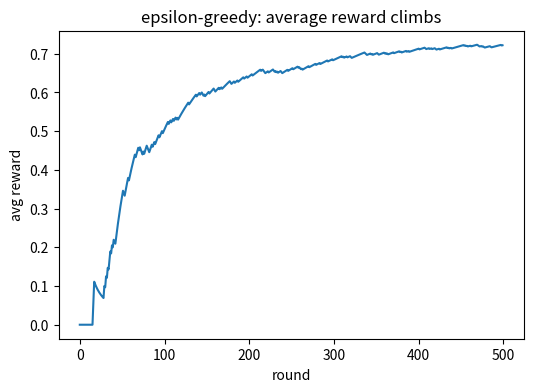

This figure's Python source:
import numpy as np
import matplotlib.pyplot as plt
np.random.seed(0)
plt.rcParams["figure.figsize"] = (6, 4)

def log(label, value):
    print(f"[{label}] {value}")

log("setup", "tools ready — seed fixed to 0")

true_p = [0.2, 0.5, 0.8]; Q = [0.0, 0.0, 0.0]; N = [0, 0, 0]; eps = 0.1
rewards = []
for t in range(500):
    arm = np.random.randint(3) if np.random.rand() < eps else int(np.argmax(Q))
    reward = 1 if np.random.rand() < true_p[arm] else 0
    N[arm] += 1; Q[arm] += (reward - Q[arm]) / N[arm]        # incremental average
    rewards.append(reward)
log("learned Q (est. reward per arm)", np.round(Q, 2).tolist())
log("pulls per arm", N)
assert int(np.argmax(Q)) == 2                                 # it found the 0.8 arm

plt.plot(np.cumsum(rewards) / (np.arange(500) + 1))
plt.title("epsilon-greedy: average reward climbs"); plt.xlabel("round"); plt.ylabel("avg reward"); plt.show()

Q0 = [0.0, 0.0, 0.0]; N0 = [0, 0, 0]
Q0[0] = 1.0; N0[0] = 1                                        # a lucky first win on the WORST arm (0.2)
for t in range(500):
    arm = int(np.argmax(Q0))                                 # pure greedy, no exploration
    reward = 1 if np.random.rand() < true_p[arm] else 0
    N0[arm] += 1; Q0[arm] += (reward - Q0[arm]) / N0[arm]
log("greedy-only pulls per arm", N0)
assert N0[2] == 0                                            # it NEVER even tried the best arm
print("Lesson: without exploration you can lock onto a bad arm forever.")
